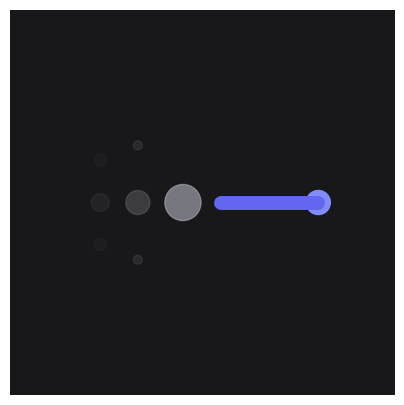

The matplotlib source for this figure:
import matplotlib.pyplot as plt
import matplotlib.patches as patches

# 캔버스 설정 (512x512)
fig, ax = plt.subplots(figsize=(5, 5))
ax.set_xlim(0, 512)
ax.set_ylim(512, 0) # SVG 좌표계 (Y축 반전)
ax.set_aspect('equal')
ax.axis('off') # 축 숨기기

# 색상 정의 (Tailwind Zinc & Indigo)
BG_COLOR = "#18181B" # Zinc 900
DOT_COLOR_1 = "#52525B" # Zinc 600
DOT_COLOR_2 = "#71717A" # Zinc 500
TRANSITION_COLOR = "#A1A1AA" # Zinc 400
SIGNAL_COLOR = "#6366F1" # Indigo 500
SPARK_COLOR = "#818CF8" # Indigo 400

# 1. 배경 (Background)
bg = patches.Rectangle((0, 0), 512, 512, linewidth=0, facecolor=BG_COLOR)
ax.add_patch(bg)

# 2. 좌측 소음 (The Echo) - 투명도 적용 시뮬레이션
# (Matplotlib에서는 alpha값으로 조절)
echo_dots = [
    {'x': 120, 'y': 256, 'r': 12, 'c': DOT_COLOR_1, 'a': 0.2},
    {'x': 120, 'y': 200, 'r': 8, 'c': DOT_COLOR_1, 'a': 0.1},
    {'x': 120, 'y': 312, 'r': 8, 'c': DOT_COLOR_1, 'a': 0.1},
    {'x': 170, 'y': 256, 'r': 16, 'c': DOT_COLOR_2, 'a': 0.4},
    {'x': 170, 'y': 180, 'r': 6, 'c': DOT_COLOR_2, 'a': 0.2},
    {'x': 170, 'y': 332, 'r': 6, 'c': DOT_COLOR_2, 'a': 0.2},
]

for dot in echo_dots:
    circle = patches.Circle((dot['x'], dot['y']), dot['r'], color=dot['c'], alpha=dot['a'])
    ax.add_patch(circle)

# 3. 중앙 필터 (The Transition)
transition = patches.Circle((230, 256), 24, color=TRANSITION_COLOR, alpha=0.7)
ax.add_patch(transition)

# 4. 우측 신호 (The Signal) - 선
# LineString 대신 얇은 Rectangle이나 plot으로 표현
plt.plot([280, 410], [256, 256], color=SIGNAL_COLOR, linewidth=10, solid_capstyle='round')

# 5. 통찰 (The Spark) - 원
spark = patches.Circle((410, 256), 16, color=SPARK_COLOR)
ax.add_patch(spark)

# 결과 출력
plt.show()
